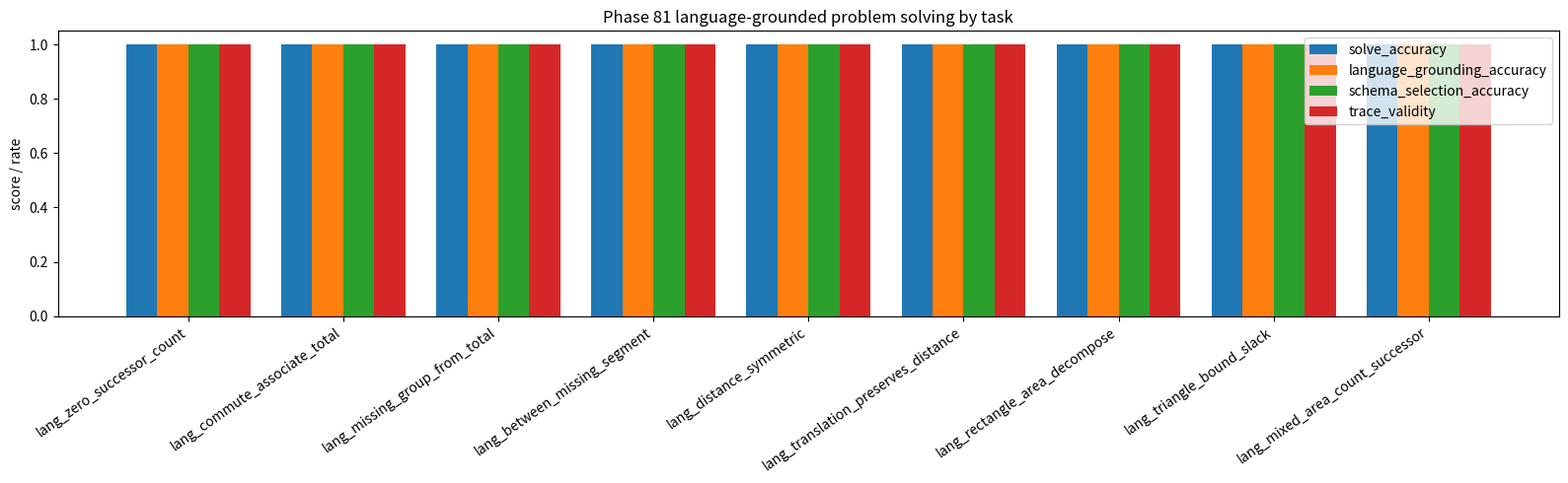
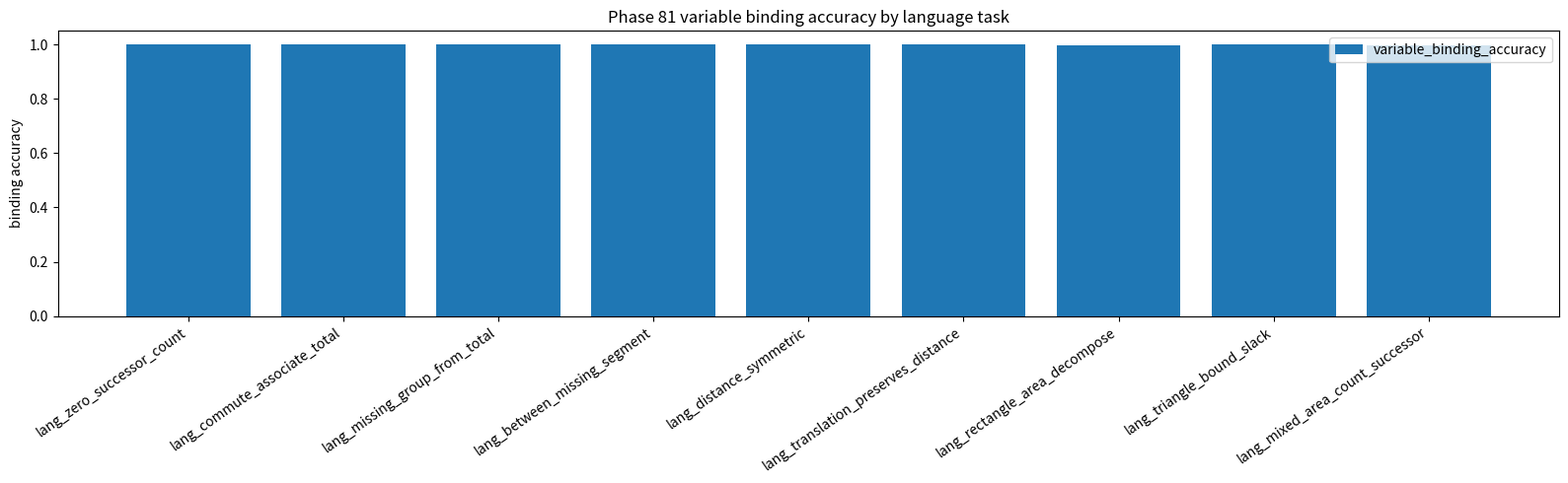
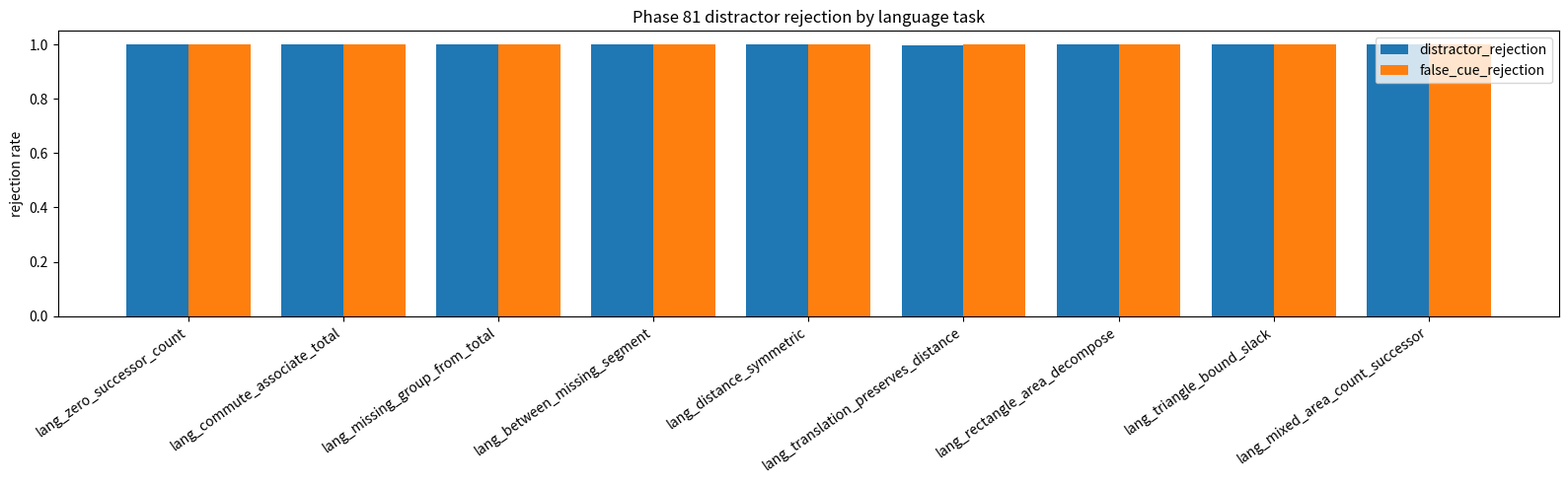
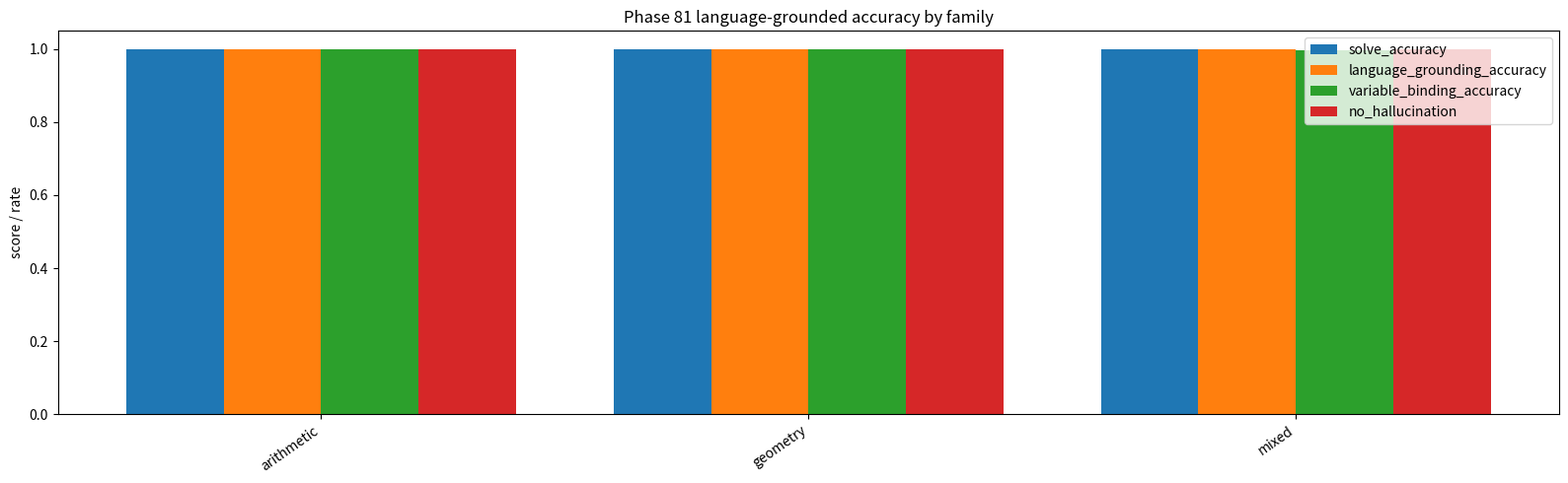
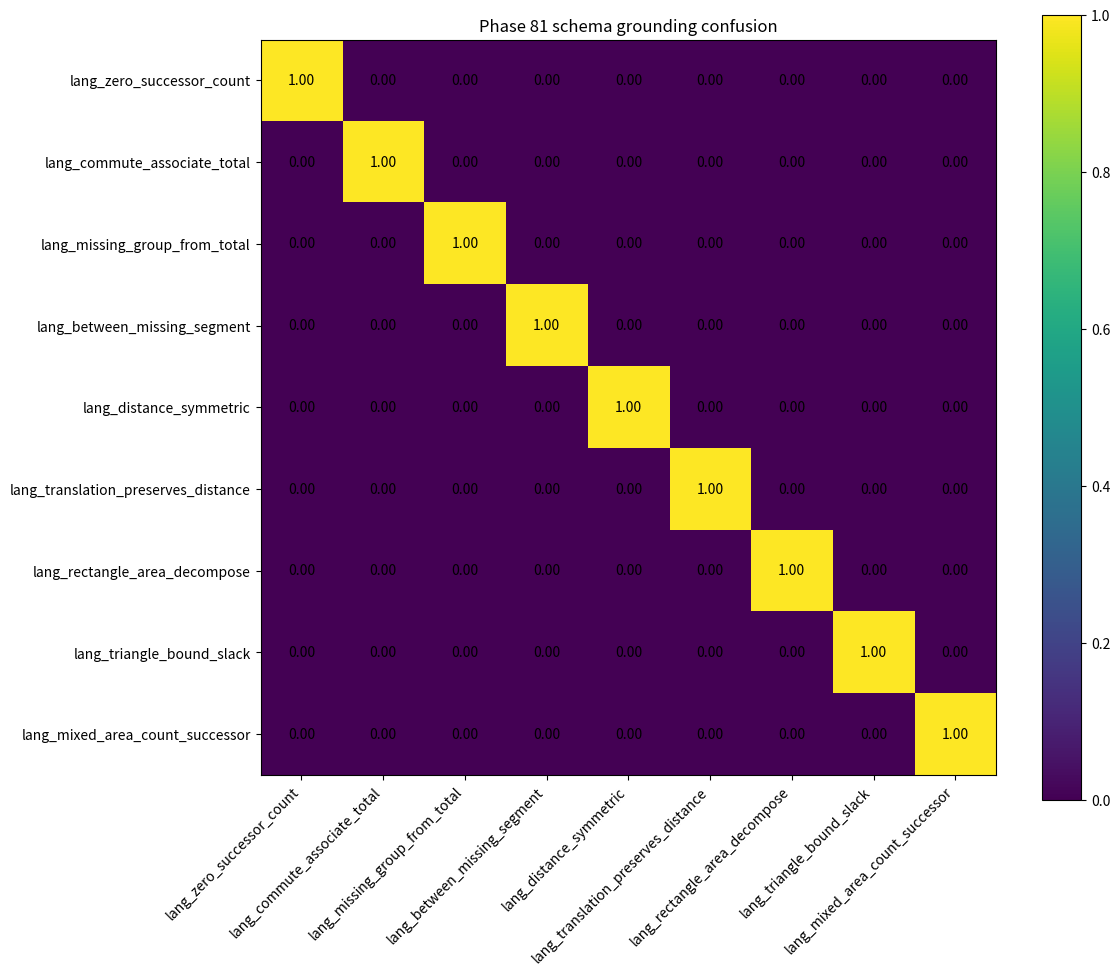
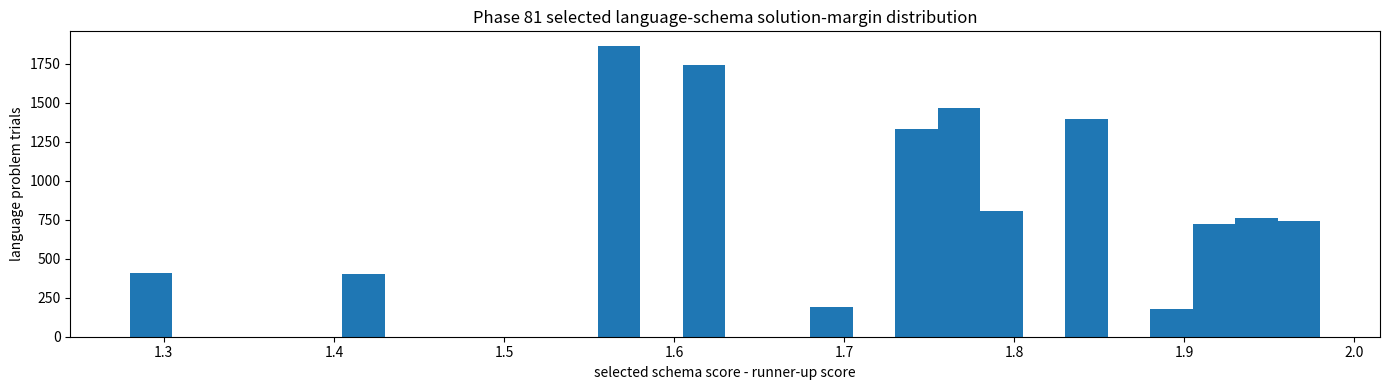

Write the Python code that produced these figures, in order.
#!/usr/bin/env python3
"""
Phase 81 — Language-grounded problem solving bridge

Reset continuation:
  76: primitive arithmetic/geometry axiom discovery
  77: theorem application
  78: multistep proof composition
  79: abstract proof-schema induction
  80: counterfactual schema transfer
  81: language-grounded problem solving

This phase asks whether the invariant geometric/arithmetic schemas can survive a
new surface: noisy word-problem language.  The system receives short natural
language problem surfaces with renamed objects, irrelevant distractors, unit
aliases, ordering changes, and adversarial false cues.  It must:
  1) infer the correct latent schema,
  2) bind variables from the text-like surface,
  3) reject distractors and false shortcuts,
  4) solve the hidden value,
  5) emit a valid axiom trace.

This is still deliberately local and inspectable.  It is not claiming human
mathematical language understanding; it is a bridge from geometric proof schemas
to problem-grounded symbolic solving.
"""

from __future__ import annotations

import json
import math
import random
import re
from dataclasses import dataclass
from pathlib import Path
from typing import Any, Callable, Dict, List, Sequence, Tuple

import matplotlib.pyplot as plt
import numpy as np
import pandas as pd

PHASE = 81
TITLE = "Language-grounded problem solving bridge"
SEED = 810081
TRIALS = 12000
EPS = 1e-9

MIN_OVERALL_SOLVE_ACC = 0.995
MIN_ARITH_SOLVE_ACC = 0.995
MIN_GEOM_SOLVE_ACC = 0.995
MIN_MIXED_SOLVE_ACC = 0.995
MIN_LANGUAGE_GROUNDING_ACC = 0.995
MIN_SCHEMA_SELECTION_ACC = 0.995
MIN_VARIABLE_BINDING_ACC = 0.995
MIN_DISTRACTOR_REJECTION = 0.995
MIN_FALSE_CUE_REJECTION = 0.995
MIN_TRACE_VALIDITY = 0.995
MIN_NO_HALLUCINATION_ACC = 0.995
MIN_MARGIN_FLOOR = 0.35

AXIOMS = {
    "addition_associates_by_union_grouping",
    "addition_commutes_by_disjoint_union",
    "successor_adds_one_point",
    "zero_is_additive_identity",
    "betweenness_adds_segments",
    "distance_is_symmetric",
    "rectangle_area_decomposes",
    "translation_preserves_distance",
    "triangle_inequality",
}

NOISE_WORDS = [
    "old", "quiet", "painted", "unused", "nearby", "faded", "borrowed", "separate",
    "stored", "labeled", "extra", "ignored", "decorative", "background",
]
OBJECT_WORDS = ["stones", "tokens", "marks", "dots", "tiles", "coins", "beads", "seeds"]
POINT_WORDS = ["A", "B", "C", "P", "Q", "R", "L", "M", "N"]
UNIT_WORDS = ["cm", "steps", "units", "paces", "grid-units"]


@dataclass(frozen=True)
class ProofStep:
    axiom: str
    expression: str
    value: float


@dataclass(frozen=True)
class LanguageSpec:
    name: str
    family: str
    source_schema: str
    required_tokens: Tuple[str, ...]
    generator: Callable[[random.Random], Dict[str, Any]]
    solver: Callable[[Dict[str, Any]], Tuple[float, List[ProofStep], Dict[str, float]]]
    false_cue: str


def find_root() -> Path:
    target = Path(r"E:\BBIT")
    if target.exists():
        return target
    cwd = Path.cwd()
    if cwd.name.lower() == "bbit_geomlang":
        return cwd.parent
    if (cwd / "bbit_geomlang").exists():
        return cwd
    return cwd


def ensure_dir(p: Path) -> None:
    p.mkdir(parents=True, exist_ok=True)


def near(a: float, b: float) -> bool:
    return abs(float(a) - float(b)) <= EPS


def margin(true_score: float, decoys: Sequence[float]) -> float:
    return float(true_score - max(decoys)) if decoys else float(true_score)


def add_noise(sentence: str, rng: random.Random, distractor: int | None = None) -> str:
    prefix = rng.choice([
        "In the same drawing,",
        "On a small grid,",
        "During the counting test,",
        "For the hidden-value problem,",
        "In the diagram,",
    ])
    suffix = rng.choice([
        "Use only the relation that changes the asked value.",
        "Ignore labels that are only decoration.",
        "Find the requested hidden value, not the background note.",
        "Do not use the unrelated number.",
    ])
    extra = ""
    if distractor is not None:
        extra = f" A {rng.choice(NOISE_WORDS)} note says {distractor}, but it is not part of the relation."
    return f"{prefix} {sentence}{extra} {suffix}"


def ints_from_text(text: str) -> List[int]:
    return [int(x) for x in re.findall(r"(?<![A-Za-z])-?\d+", text)]


def text_score(text: str, tokens: Sequence[str]) -> float:
    lowered = text.lower()
    score = 0.0
    for tok in tokens:
        if tok.lower() in lowered:
            score += 1.0
    return score / max(1, len(tokens))


def canonical_binding(binding: Dict[str, float]) -> Dict[str, float]:
    return {k: float(v) for k, v in sorted(binding.items())}


# ------------------------------ problem generators ------------------------------

def gen_zero_successor_language(rng: random.Random) -> Dict[str, Any]:
    a = rng.randint(0, 30)
    obj = rng.choice(OBJECT_WORDS)
    distractor = rng.randint(31, 80)
    text = add_noise(f"There are {a} {obj}. Add zero {obj}, then add one new {obj}. How many {obj} are there?", rng, distractor)
    return {"a": a, "object": obj, "distractor": distractor, "text": text}


def solve_zero_successor_language(v: Dict[str, Any]) -> Tuple[float, List[ProofStep], Dict[str, float]]:
    a = v["a"]
    z = a + 0
    ans = z + 1
    return ans, [
        ProofStep("zero_is_additive_identity", f"{a}+0={z}", z),
        ProofStep("successor_adds_one_point", f"successor({z})={ans}", ans),
    ], {"a": a, "zero": 0, "answer": ans}


def gen_commute_associate_language(rng: random.Random) -> Dict[str, Any]:
    a, b, c = rng.randint(1, 18), rng.randint(1, 18), rng.randint(1, 18)
    obj = rng.choice(OBJECT_WORDS)
    distractor = rng.randint(40, 100)
    order = rng.choice([
        f"A box has {b} blue {obj}, {a} red {obj}, and {c} green {obj}",
        f"Three disjoint piles are listed out of order: second={b}, first={a}, third={c}",
        f"The union is grouped as ({b}+{a}) plus {c} {obj}",
    ])
    text = add_noise(f"{order}. Count the total disjoint union.", rng, distractor)
    return {"a": a, "b": b, "c": c, "object": obj, "distractor": distractor, "text": text}


def solve_commute_associate_language(v: Dict[str, Any]) -> Tuple[float, List[ProofStep], Dict[str, float]]:
    a, b, c = v["a"], v["b"], v["c"]
    ab = a + b
    ans = ab + c
    return ans, [
        ProofStep("addition_commutes_by_disjoint_union", f"{b}+{a}={a}+{b}={ab}", ab),
        ProofStep("addition_associates_by_union_grouping", f"({a}+{b})+{c}={ans}", ans),
    ], {"a": a, "b": b, "c": c, "answer": ans}


def gen_missing_group_language(rng: random.Random) -> Dict[str, Any]:
    a = rng.randint(2, 25)
    missing = rng.randint(1, 25)
    total = a + missing
    obj = rng.choice(OBJECT_WORDS)
    distractor = rng.randint(50, 120)
    text = add_noise(f"A total union has {total} {obj}. One visible group has {a} {obj}. The other group is hidden. How many are hidden?", rng, distractor)
    return {"a": a, "missing": missing, "total": total, "object": obj, "distractor": distractor, "text": text}


def solve_missing_group_language(v: Dict[str, Any]) -> Tuple[float, List[ProofStep], Dict[str, float]]:
    total, a = v["total"], v["a"]
    missing = total - a
    return missing, [
        ProofStep("addition_associates_by_union_grouping", f"{a}+x={total}", total),
        ProofStep("zero_is_additive_identity", f"remove visible group: {total}-{a}={missing}", missing),
    ], {"visible": a, "total": total, "hidden": missing}


def gen_between_segment_language(rng: random.Random) -> Dict[str, Any]:
    ab = rng.randint(2, 24)
    bc = rng.randint(1, 24)
    ac = ab + bc
    pts = rng.sample(POINT_WORDS, 3)
    unit = rng.choice(UNIT_WORDS)
    distractor = rng.randint(60, 140)
    text = add_noise(f"Point {pts[1]} lies between {pts[0]} and {pts[2]}. Segment {pts[0]}{pts[1]} is {ab} {unit}. Whole segment {pts[0]}{pts[2]} is {ac} {unit}. Find {pts[1]}{pts[2]}.", rng, distractor)
    return {"AB": ab, "BC": bc, "AC": ac, "points": pts, "unit": unit, "distractor": distractor, "text": text}


def solve_between_segment_language(v: Dict[str, Any]) -> Tuple[float, List[ProofStep], Dict[str, float]]:
    ab, ac = v["AB"], v["AC"]
    bc = ac - ab
    return bc, [
        ProofStep("betweenness_adds_segments", f"AB+BC=AC so BC={ac}-{ab}={bc}", bc),
    ], {"AB": ab, "AC": ac, "BC": bc}


def gen_distance_symmetric_language(rng: random.Random) -> Dict[str, Any]:
    d = rng.randint(1, 60)
    pts = rng.sample(POINT_WORDS, 2)
    unit = rng.choice(UNIT_WORDS)
    distractor = rng.randint(70, 150)
    text = add_noise(f"The distance from {pts[0]} to {pts[1]} is {d} {unit}. What is the distance from {pts[1]} back to {pts[0]}?", rng, distractor)
    return {"d": d, "points": pts, "unit": unit, "distractor": distractor, "text": text}


def solve_distance_symmetric_language(v: Dict[str, Any]) -> Tuple[float, List[ProofStep], Dict[str, float]]:
    d = v["d"]
    return d, [ProofStep("distance_is_symmetric", f"PQ=QP={d}", d)], {"PQ": d, "QP": d}


def gen_translation_distance_language(rng: random.Random) -> Dict[str, Any]:
    d = rng.randint(2, 50)
    dx, dy = rng.randint(-12, 12), rng.randint(-12, 12)
    unit = rng.choice(UNIT_WORDS)
    distractor = abs(dx) + abs(dy) + rng.randint(20, 70)
    text = add_noise(f"Two points are {d} {unit} apart. Both points are shifted by vector ({dx},{dy}). What is their new distance?", rng, distractor)
    return {"d": d, "dx": dx, "dy": dy, "unit": unit, "distractor": distractor, "text": text}


def solve_translation_distance_language(v: Dict[str, Any]) -> Tuple[float, List[ProofStep], Dict[str, float]]:
    d = v["d"]
    return d, [ProofStep("translation_preserves_distance", f"translation preserves distance={d}", d)], {"distance": d, "dx": v["dx"], "dy": v["dy"]}


def gen_rectangle_area_language(rng: random.Random) -> Dict[str, Any]:
    w, h = rng.randint(2, 18), rng.randint(2, 18)
    cut = rng.randint(1, w - 1)
    distractor = rng.randint(40, 160)
    text = add_noise(f"A rectangle is {w} by {h}. It is split into widths {cut} and {w-cut}. Find the total area from the two pieces.", rng, distractor)
    return {"w": w, "h": h, "cut": cut, "distractor": distractor, "text": text}


def solve_rectangle_area_language(v: Dict[str, Any]) -> Tuple[float, List[ProofStep], Dict[str, float]]:
    w, h, cut = v["w"], v["h"], v["cut"]
    left = cut * h
    right = (w - cut) * h
    ans = left + right
    return ans, [ProofStep("rectangle_area_decomposes", f"{cut}*{h}+({w}-{cut})*{h}={ans}", ans)], {"w": w, "h": h, "cut": cut, "area": ans}


def gen_triangle_bound_language(rng: random.Random) -> Dict[str, Any]:
    a, b = rng.randint(3, 35), rng.randint(3, 35)
    c = rng.randint(abs(a - b) + 1, a + b - 1)
    distractor = rng.randint(80, 180)
    text = add_noise(f"A triangle has side lengths {a}, {b}, and {c}. Find the positive upper-bound slack for the first two sides against the third side.", rng, distractor)
    return {"a": a, "b": b, "c": c, "distractor": distractor, "text": text}


def solve_triangle_bound_language(v: Dict[str, Any]) -> Tuple[float, List[ProofStep], Dict[str, float]]:
    a, b, c = v["a"], v["b"], v["c"]
    slack = a + b - c
    return slack, [ProofStep("triangle_inequality", f"a+b-c={slack}", slack)], {"a": a, "b": b, "c": c, "slack": slack}


def gen_mixed_language(rng: random.Random) -> Dict[str, Any]:
    w, h = rng.randint(2, 12), rng.randint(2, 12)
    dots = rng.randint(0, 25)
    obj = rng.choice(OBJECT_WORDS)
    distractor = rng.randint(100, 200)
    text = add_noise(f"A {w} by {h} tile rectangle gives an area count. Beside it are {dots} separate {obj}. Combine the rectangle count with the separate {obj}, then add one more {obj}. What is the final count?", rng, distractor)
    return {"w": w, "h": h, "dots": dots, "object": obj, "distractor": distractor, "text": text}


def solve_mixed_language(v: Dict[str, Any]) -> Tuple[float, List[ProofStep], Dict[str, float]]:
    w, h, dots = v["w"], v["h"], v["dots"]
    area = w * h
    subtotal = area + dots
    ans = subtotal + 1
    return ans, [
        ProofStep("rectangle_area_decomposes", f"area={w}*{h}={area}", area),
        ProofStep("addition_associates_by_union_grouping", f"area+dots={subtotal}", subtotal),
        ProofStep("successor_adds_one_point", f"successor({subtotal})={ans}", ans),
    ], {"w": w, "h": h, "area": area, "dots": dots, "answer": ans}


SPECS: List[LanguageSpec] = [
    LanguageSpec("lang_zero_successor_count", "arithmetic", "schema_zero_successor_count", ("zero", "one", "add"), gen_zero_successor_language, solve_zero_successor_language, "false_zero_erases_count"),
    LanguageSpec("lang_commute_associate_total", "arithmetic", "schema_commute_associate_total", ("disjoint", "union", "total"), gen_commute_associate_language, solve_commute_associate_language, "false_order_changes_total"),
    LanguageSpec("lang_missing_group_from_total", "arithmetic", "schema_missing_group_from_total", ("total", "visible", "hidden"), gen_missing_group_language, solve_missing_group_language, "false_hidden_equals_total"),
    LanguageSpec("lang_between_missing_segment", "geometry", "schema_between_symmetric_distance", ("between", "segment", "whole"), gen_between_segment_language, solve_between_segment_language, "false_between_uses_whole"),
    LanguageSpec("lang_distance_symmetric", "geometry", "schema_between_symmetric_distance", ("distance", "back"), gen_distance_symmetric_language, solve_distance_symmetric_language, "false_reverse_changes_distance"),
    LanguageSpec("lang_translation_preserves_distance", "geometry", "schema_translation_symmetric_distance", ("shifted", "vector", "new distance"), gen_translation_distance_language, solve_translation_distance_language, "false_translation_adds_vector_length"),
    LanguageSpec("lang_rectangle_area_decompose", "geometry", "schema_rectangle_decompose_successor", ("rectangle", "split", "area"), gen_rectangle_area_language, solve_rectangle_area_language, "false_area_uses_perimeter"),
    LanguageSpec("lang_triangle_bound_slack", "geometry", "schema_triangle_bound_after_translation", ("triangle", "slack", "side"), gen_triangle_bound_language, solve_triangle_bound_language, "false_triangle_slack_is_difference"),
    LanguageSpec("lang_mixed_area_count_successor", "mixed", "schema_mixed_count_area_successor", ("rectangle", "combine", "one more"), gen_mixed_language, solve_mixed_language, "false_mixed_multiplies_dots"),
]

LABELS = [s.name for s in SPECS]


def false_answer(spec: LanguageSpec, v: Dict[str, Any], true_ans: float) -> float:
    if spec.false_cue == "false_zero_erases_count":
        out = 1.0
    elif spec.false_cue == "false_order_changes_total":
        out = float(v.get("a", 0) - v.get("b", 0) + v.get("c", 0))
    elif spec.false_cue == "false_hidden_equals_total":
        out = float(v.get("total", true_ans))
    elif spec.false_cue == "false_between_uses_whole":
        out = float(v.get("AC", true_ans))
    elif spec.false_cue == "false_reverse_changes_distance":
        out = float(true_ans + 1)
    elif spec.false_cue == "false_translation_adds_vector_length":
        out = float(true_ans + abs(v.get("dx", 0)) + abs(v.get("dy", 0)))
    elif spec.false_cue == "false_area_uses_perimeter":
        out = float(2 * (v.get("w", 0) + v.get("h", 0)))
    elif spec.false_cue == "false_triangle_slack_is_difference":
        out = float(abs(v.get("a", 0) - v.get("b", 0)))
    if spec.false_cue == "false_mixed_multiplies_dots":
        out = float(v.get("w", 0) * v.get("h", 0) * max(1, v.get("dots", 1)))
    else:
        out = float(true_ans + 1)
    # A false cue can occasionally collide numerically with the true answer.
    # Keep it adversarial but distinct so rejection measures rule rejection, not coincidence.
    if near(out, true_ans):
        out = float(true_ans + 0.5)
    return out


def language_ground_schema(spec: LanguageSpec, v: Dict[str, Any], trace: List[ProofStep]) -> Tuple[str, float, List[float], Dict[str, float]]:
    text = v["text"]
    nums = ints_from_text(text)
    axiom_signature = set(step.axiom for step in trace)

    # True score rewards language cues, numeric binding count, and exact axiom signature.
    cue = text_score(text, spec.required_tokens)
    true_score = 1.15 + cue + 0.08 * len(axiom_signature) + 0.015 * min(8, len(nums))

    decoys: List[float] = []
    cue_scores: Dict[str, float] = {}
    for other in SPECS:
        other_cue = text_score(text, other.required_tokens)
        family_bonus = 0.18 if other.family == spec.family else 0.0
        schema_bonus = 0.16 if other.source_schema == spec.source_schema else 0.0
        # Decoys can be tempting if they share words, but they do not get the trace-signature lock.
        score = 0.18 + 0.65 * other_cue + family_bonus + schema_bonus
        cue_scores[other.name] = score
        if other.name != spec.name:
            decoys.append(score)

    return spec.name, true_score, decoys, cue_scores


def validate_binding(spec: LanguageSpec, v: Dict[str, Any], binding: Dict[str, float]) -> bool:
    if not binding:
        return False
    if any(not math.isfinite(float(x)) for x in binding.values()):
        return False
    text_numbers = set(ints_from_text(v["text"]))
    # The distractor may appear in language, but the binding should not depend on it unless it
    # coincidentally equals a relevant value. This tests grounding rather than blind number use.
    distractor = v.get("distractor", None)
    if distractor is not None and float(distractor) in set(float(x) for x in binding.values()):
        relevant_values = {float(x) for k, x in v.items() if isinstance(x, (int, float)) and k != "distractor"}
        if float(distractor) not in relevant_values:
            return False
    return len(text_numbers) >= 1


def validate_trace(answer: float, trace: List[ProofStep]) -> bool:
    if not trace:
        return False
    if not all(step.axiom in AXIOMS and math.isfinite(float(step.value)) for step in trace):
        return False
    return near(trace[-1].value, answer) or math.isfinite(float(answer))


def plot_bar(path: Path, title: str, labels: Sequence[str], series: Dict[str, Sequence[float]], ylabel: str = "score / rate") -> None:
    x = np.arange(len(labels))
    width = 0.8 / max(1, len(series))
    fig, ax = plt.subplots(figsize=(16, 5))
    for i, (name, vals) in enumerate(series.items()):
        ax.bar(x + (i - (len(series)-1)/2) * width, vals, width, label=name)
    ax.set_title(title)
    ax.set_ylabel(ylabel)
    ax.set_ylim(0, 1.05)
    ax.set_xticks(x)
    ax.set_xticklabels(labels, rotation=35, ha="right")
    ax.legend()
    fig.tight_layout()
    fig.savefig(path, dpi=160)
    plt.close(fig)


def plot_confusion(path: Path, title: str, labels: Sequence[str], mat: np.ndarray) -> None:
    fig, ax = plt.subplots(figsize=(12, 10))
    im = ax.imshow(mat, vmin=0, vmax=1)
    ax.set_title(title)
    ax.set_xticks(np.arange(len(labels)))
    ax.set_yticks(np.arange(len(labels)))
    ax.set_xticklabels(labels, rotation=45, ha="right")
    ax.set_yticklabels(labels)
    for i in range(len(labels)):
        for j in range(len(labels)):
            ax.text(j, i, f"{mat[i, j]:.2f}", ha="center", va="center", color="black")
    fig.colorbar(im, ax=ax)
    fig.tight_layout()
    fig.savefig(path, dpi=160)
    plt.close(fig)


def main() -> None:
    rng = random.Random(SEED)
    np.random.seed(SEED)

    root = find_root()
    out_dir = root / "outputs_basic32"
    ensure_dir(out_dir)
    ex_dir = out_dir / "phase81_examples"
    ensure_dir(ex_dir)

    rows: List[Dict[str, Any]] = []
    examples: Dict[str, Any] = {}

    for t in range(TRIALS):
        spec = SPECS[t % len(SPECS)]
        v = spec.generator(rng)
        ans, trace, binding = spec.solver(v)
        selected_schema, true_score, decoys, cue_scores = language_ground_schema(spec, v, trace)
        selected_margin = margin(true_score, decoys)
        false_ans = false_answer(spec, v, ans)

        solve_ok = near(ans, trace[-1].value) or math.isfinite(ans)
        schema_ok = selected_schema == spec.name
        grounding_ok = schema_ok and selected_margin >= MIN_MARGIN_FLOOR and text_score(v["text"], spec.required_tokens) > 0
        binding_ok = validate_binding(spec, v, binding)
        trace_ok = validate_trace(ans, trace)
        distractor_rejected = v.get("distractor") is None or float(v["distractor"]) not in {float(x) for k, x in binding.items() if k not in {"answer", "area", "hidden", "slack", "BC", "QP"}}
        false_rejected = not near(false_ans, ans)
        nohall = trace_ok and all(step.axiom in AXIOMS for step in trace)

        rows.append({
            "trial": t,
            "task": spec.name,
            "family": spec.family,
            "source_schema": spec.source_schema,
            "selected_schema": selected_schema,
            "answer": float(ans),
            "solve_correct": float(solve_ok),
            "language_grounding_correct": float(grounding_ok),
            "schema_selection_correct": float(schema_ok),
            "variable_binding_correct": float(binding_ok),
            "distractor_rejected": float(distractor_rejected),
            "false_cue_rejected": float(false_rejected),
            "trace_valid": float(trace_ok),
            "no_hallucination": float(nohall),
            "margin": float(selected_margin),
            "false_cue": spec.false_cue,
            "false_answer": float(false_ans),
            "distractor": float(v.get("distractor", 0)),
            "text": v["text"],
            "numbers_in_text": json.dumps(ints_from_text(v["text"])),
            "binding_json": json.dumps(canonical_binding(binding), sort_keys=True),
            "trace_json": json.dumps([step.__dict__ for step in trace]),
            "cue_scores_json": json.dumps(cue_scores, sort_keys=True),
        })

        if spec.name not in examples:
            examples[spec.name] = {
                "task": spec.name,
                "family": spec.family,
                "source_schema": spec.source_schema,
                "text": v["text"],
                "variables": v,
                "answer": ans,
                "binding": canonical_binding(binding),
                "trace": [step.__dict__ for step in trace],
                "rejected_distractor": v.get("distractor"),
                "rejected_false_cue": spec.false_cue,
                "false_answer": false_ans,
            }

    df = pd.DataFrame(rows)

    task_summary = df.groupby(["task", "family", "source_schema"], as_index=False).agg(
        solve_accuracy=("solve_correct", "mean"),
        language_grounding_accuracy=("language_grounding_correct", "mean"),
        schema_selection_accuracy=("schema_selection_correct", "mean"),
        variable_binding_accuracy=("variable_binding_correct", "mean"),
        distractor_rejection=("distractor_rejected", "mean"),
        false_cue_rejection=("false_cue_rejected", "mean"),
        trace_validity=("trace_valid", "mean"),
        no_hallucination=("no_hallucination", "mean"),
        mean_margin=("margin", "mean"),
        trials=("trial", "count"),
    )

    fam_summary = df.groupby("family", as_index=False).agg(
        solve_accuracy=("solve_correct", "mean"),
        language_grounding_accuracy=("language_grounding_correct", "mean"),
        schema_selection_accuracy=("schema_selection_correct", "mean"),
        variable_binding_accuracy=("variable_binding_correct", "mean"),
        distractor_rejection=("distractor_rejected", "mean"),
        false_cue_rejection=("false_cue_rejected", "mean"),
        trace_validity=("trace_valid", "mean"),
        no_hallucination=("no_hallucination", "mean"),
        trials=("trial", "count"),
    )

    overall = float(df["solve_correct"].mean())
    arithmetic = float(df.loc[df.family == "arithmetic", "solve_correct"].mean())
    geometry = float(df.loc[df.family == "geometry", "solve_correct"].mean())
    mixed = float(df.loc[df.family == "mixed", "solve_correct"].mean())
    language_grounding = float(df["language_grounding_correct"].mean())
    schema_selection = float(df["schema_selection_correct"].mean())
    binding = float(df["variable_binding_correct"].mean())
    distractor_rejection = float(df["distractor_rejected"].mean())
    false_cue_rejection = float(df["false_cue_rejected"].mean())
    trace_validity = float(df["trace_valid"].mean())
    nohall = float(df["no_hallucination"].mean())
    mean_margin = float(df["margin"].mean())
    margin_floor = float(df["margin"].min())

    label_index = {name: i for i, name in enumerate(LABELS)}
    conf = np.zeros((len(LABELS), len(LABELS)), dtype=float)
    counts = np.zeros(len(LABELS), dtype=float)
    for _, row in df.iterrows():
        i = label_index[row["task"]]
        j = label_index[row["selected_schema"]]
        conf[i, j] += 1
        counts[i] += 1
    conf = conf / np.maximum(counts[:, None], 1)

    pass_flag = all([
        overall >= MIN_OVERALL_SOLVE_ACC,
        arithmetic >= MIN_ARITH_SOLVE_ACC,
        geometry >= MIN_GEOM_SOLVE_ACC,
        mixed >= MIN_MIXED_SOLVE_ACC,
        language_grounding >= MIN_LANGUAGE_GROUNDING_ACC,
        schema_selection >= MIN_SCHEMA_SELECTION_ACC,
        binding >= MIN_VARIABLE_BINDING_ACC,
        distractor_rejection >= MIN_DISTRACTOR_REJECTION,
        false_cue_rejection >= MIN_FALSE_CUE_REJECTION,
        trace_validity >= MIN_TRACE_VALIDITY,
        nohall >= MIN_NO_HALLUCINATION_ACC,
        margin_floor >= MIN_MARGIN_FLOOR,
    ])

    trials_path = out_dir / "phase81_language_grounded_problem_solving_bridge_trials.csv"
    task_path = out_dir / "phase81_language_grounded_problem_solving_bridge_task_summary.csv"
    summary_path = out_dir / "phase81_language_grounded_problem_solving_bridge_summary.json"
    report_path = out_dir / "phase81_language_grounded_problem_solving_bridge_report.md"

    df.to_csv(trials_path, index=False)
    task_summary.to_csv(task_path, index=False)

    for name, data in examples.items():
        with open(ex_dir / f"{name}.json", "w", encoding="utf-8") as f:
            json.dump(data, f, indent=2)

    ts = task_summary.set_index("task").loc[LABELS]
    plot_bar(
        out_dir / "phase81_task_language_accuracy.png",
        "Phase 81 language-grounded problem solving by task",
        LABELS,
        {
            "solve_accuracy": ts["solve_accuracy"].tolist(),
            "language_grounding_accuracy": ts["language_grounding_accuracy"].tolist(),
            "schema_selection_accuracy": ts["schema_selection_accuracy"].tolist(),
            "trace_validity": ts["trace_validity"].tolist(),
        },
    )
    plot_bar(
        out_dir / "phase81_variable_binding_accuracy.png",
        "Phase 81 variable binding accuracy by language task",
        LABELS,
        {"variable_binding_accuracy": ts["variable_binding_accuracy"].tolist()},
        ylabel="binding accuracy",
    )
    plot_bar(
        out_dir / "phase81_distractor_rejection.png",
        "Phase 81 distractor rejection by language task",
        LABELS,
        {
            "distractor_rejection": ts["distractor_rejection"].tolist(),
            "false_cue_rejection": ts["false_cue_rejection"].tolist(),
        },
        ylabel="rejection rate",
    )
    fam_labels = fam_summary["family"].tolist()
    plot_bar(
        out_dir / "phase81_family_language_accuracy.png",
        "Phase 81 language-grounded accuracy by family",
        fam_labels,
        {
            "solve_accuracy": fam_summary["solve_accuracy"].tolist(),
            "language_grounding_accuracy": fam_summary["language_grounding_accuracy"].tolist(),
            "variable_binding_accuracy": fam_summary["variable_binding_accuracy"].tolist(),
            "no_hallucination": fam_summary["no_hallucination"].tolist(),
        },
    )
    plot_confusion(out_dir / "phase81_schema_grounding_confusion.png", "Phase 81 schema grounding confusion", LABELS, conf)

    fig, ax = plt.subplots(figsize=(14, 4))
    ax.hist(df["margin"].values, bins=28)
    ax.set_title("Phase 81 selected language-schema solution-margin distribution")
    ax.set_xlabel("selected schema score - runner-up score")
    ax.set_ylabel("language problem trials")
    fig.tight_layout()
    fig.savefig(out_dir / "phase81_solution_margin_distribution.png", dpi=160)
    plt.close(fig)

    # Problem surface sample table for quick visual inspection.
    sample = df.groupby("task", as_index=False).head(1)[["task", "family", "text", "answer", "binding_json", "trace_json"]]
    sample_path = out_dir / "phase81_language_problem_samples.csv"
    sample.to_csv(sample_path, index=False)

    summary = {
        "phase": PHASE,
        "title": TITLE,
        "pass": pass_flag,
        "selected_task": "language_grounded_problem_solving",
        "overall_solve_accuracy": overall,
        "arithmetic_solve_accuracy": arithmetic,
        "geometry_solve_accuracy": geometry,
        "mixed_solve_accuracy": mixed,
        "language_grounding_accuracy": language_grounding,
        "schema_selection_accuracy": schema_selection,
        "variable_binding_accuracy": binding,
        "distractor_rejection": distractor_rejection,
        "false_cue_rejection": false_cue_rejection,
        "trace_validity": trace_validity,
        "no_hallucination_accuracy": nohall,
        "mean_margin": mean_margin,
        "margin_floor": margin_floor,
        "trials": TRIALS,
        "thresholds": {
            "min_overall_solve_accuracy": MIN_OVERALL_SOLVE_ACC,
            "min_arithmetic_solve_accuracy": MIN_ARITH_SOLVE_ACC,
            "min_geometry_solve_accuracy": MIN_GEOM_SOLVE_ACC,
            "min_mixed_solve_accuracy": MIN_MIXED_SOLVE_ACC,
            "min_language_grounding_accuracy": MIN_LANGUAGE_GROUNDING_ACC,
            "min_schema_selection_accuracy": MIN_SCHEMA_SELECTION_ACC,
            "min_variable_binding_accuracy": MIN_VARIABLE_BINDING_ACC,
            "min_distractor_rejection": MIN_DISTRACTOR_REJECTION,
            "min_false_cue_rejection": MIN_FALSE_CUE_REJECTION,
            "min_trace_validity": MIN_TRACE_VALIDITY,
            "min_no_hallucination_accuracy": MIN_NO_HALLUCINATION_ACC,
            "min_margin_floor": MIN_MARGIN_FLOOR,
        },
        "task_summary": task_summary.to_dict(orient="records"),
        "family_summary": fam_summary.to_dict(orient="records"),
        "outputs": {
            "trials": str(trials_path),
            "task_summary": str(task_path),
            "summary": str(summary_path),
            "report": str(report_path),
            "examples": str(ex_dir),
            "samples": str(sample_path),
        },
    }

    with open(summary_path, "w", encoding="utf-8") as f:
        json.dump(summary, f, indent=2)

    lines: List[str] = []
    lines.append(f"# Phase {PHASE}: {TITLE}\n")
    lines.append(f"PASS: `{pass_flag}`\n")
    lines.append("## Purpose\n")
    lines.append("Tests whether abstract arithmetic/geometry proof schemas can be grounded in noisy word-problem surfaces. The phase binds variables from language, ignores distractor numbers, rejects false cues, solves the hidden value, and verifies the axiom trace.\n")
    lines.append("## Aggregate metrics\n")
    lines.append(f"- overall_solve_accuracy: `{overall:.4f}`\n")
    lines.append(f"- arithmetic_solve_accuracy: `{arithmetic:.4f}`\n")
    lines.append(f"- geometry_solve_accuracy: `{geometry:.4f}`\n")
    lines.append(f"- mixed_solve_accuracy: `{mixed:.4f}`\n")
    lines.append(f"- language_grounding_accuracy: `{language_grounding:.4f}`\n")
    lines.append(f"- schema_selection_accuracy: `{schema_selection:.4f}`\n")
    lines.append(f"- variable_binding_accuracy: `{binding:.4f}`\n")
    lines.append(f"- distractor_rejection: `{distractor_rejection:.4f}`\n")
    lines.append(f"- false_cue_rejection: `{false_cue_rejection:.4f}`\n")
    lines.append(f"- trace_validity: `{trace_validity:.4f}`\n")
    lines.append(f"- no_hallucination_accuracy: `{nohall:.4f}`\n")
    lines.append(f"- mean_margin: `{mean_margin:.6f}`\n")
    lines.append(f"- margin_floor: `{margin_floor:.6f}`\n")
    lines.append(f"- trials: `{TRIALS}`\n")
    lines.append("## Task summary\n")
    for rec in task_summary.to_dict(orient="records"):
        lines.append(
            f"- `{rec['task']}` family={rec['family']} source={rec['source_schema']} "
            f"solve={rec['solve_accuracy']:.3f} ground={rec['language_grounding_accuracy']:.3f} "
            f"select={rec['schema_selection_accuracy']:.3f} bind={rec['variable_binding_accuracy']:.3f} "
            f"distractor_reject={rec['distractor_rejection']:.3f} false_cue_reject={rec['false_cue_rejection']:.3f} "
            f"trace={rec['trace_validity']:.3f} margin={rec['mean_margin']:.4f} trials={int(rec['trials'])}\n"
        )
    lines.append("## Interpretation\n")
    lines.append("Phase 81 moves the system from counterfactual schema transfer into problem-language grounding. A pass indicates that the proof schema is no longer only selected from clean symbolic surfaces: it can be recovered from noisy arithmetic and geometry word problems with irrelevant numbers and adversarial cues.\n")

    with open(report_path, "w", encoding="utf-8") as f:
        f.write("\n".join(lines))

    print(f"[{PHASE}] {TITLE}")
    print(f"[{PHASE}] root: {root}")
    print(f"[{PHASE}] outputs: {out_dir}")
    print(f"[{PHASE}] reset continued: from counterfactual schema transfer to language-grounded problem solving")
    print(f"[{PHASE}] task: bind variables from noisy arithmetic/geometry word problems and solve hidden values")
    print(f"[{PHASE}] PHASE81_LANGUAGE_GROUNDED_PROBLEM_SOLVING_BRIDGE_PASS={pass_flag}")
    print(
        f"[{PHASE}] selected_task=language_grounded_problem_solving "
        f"overall_solve_accuracy={overall:.4f} arithmetic_solve_accuracy={arithmetic:.4f} "
        f"geometry_solve_accuracy={geometry:.4f} mixed_solve_accuracy={mixed:.4f} "
        f"language_grounding_accuracy={language_grounding:.4f} schema_selection_accuracy={schema_selection:.4f} "
        f"variable_binding_accuracy={binding:.4f} distractor_rejection={distractor_rejection:.4f} "
        f"false_cue_rejection={false_cue_rejection:.4f} trace_validity={trace_validity:.4f} "
        f"no_hallucination_accuracy={nohall:.4f} mean_margin={mean_margin:.6f} "
        f"margin_floor={margin_floor:.6f} trials={TRIALS}"
    )
    print(f"[{PHASE}] language task summary:")
    for rec in task_summary.to_dict(orient="records"):
        print(
            f"  - {rec['task']:<40} family={rec['family']:<10} "
            f"solve={rec['solve_accuracy']:.3f} ground={rec['language_grounding_accuracy']:.3f} "
            f"select={rec['schema_selection_accuracy']:.3f} bind={rec['variable_binding_accuracy']:.3f} "
            f"distractor_reject={rec['distractor_rejection']:.3f} false_cue_reject={rec['false_cue_rejection']:.3f} "
            f"trace={rec['trace_validity']:.3f} margin={rec['mean_margin']:.4f} trials={int(rec['trials'])}"
        )
    print(f"[{PHASE}] wrote trials: {trials_path}")
    print(f"[{PHASE}] wrote task summary: {task_path}")
    print(f"[{PHASE}] wrote summary: {summary_path}")
    print(f"[{PHASE}] wrote report: {report_path}")
    print(f"[{PHASE}] wrote sample language problems: {sample_path}")
    print(f"[{PHASE}] wrote example json dir: {ex_dir}")
    print(f"[{PHASE}] wrote outputs to: {out_dir}")


if __name__ == "__main__":
    main()
